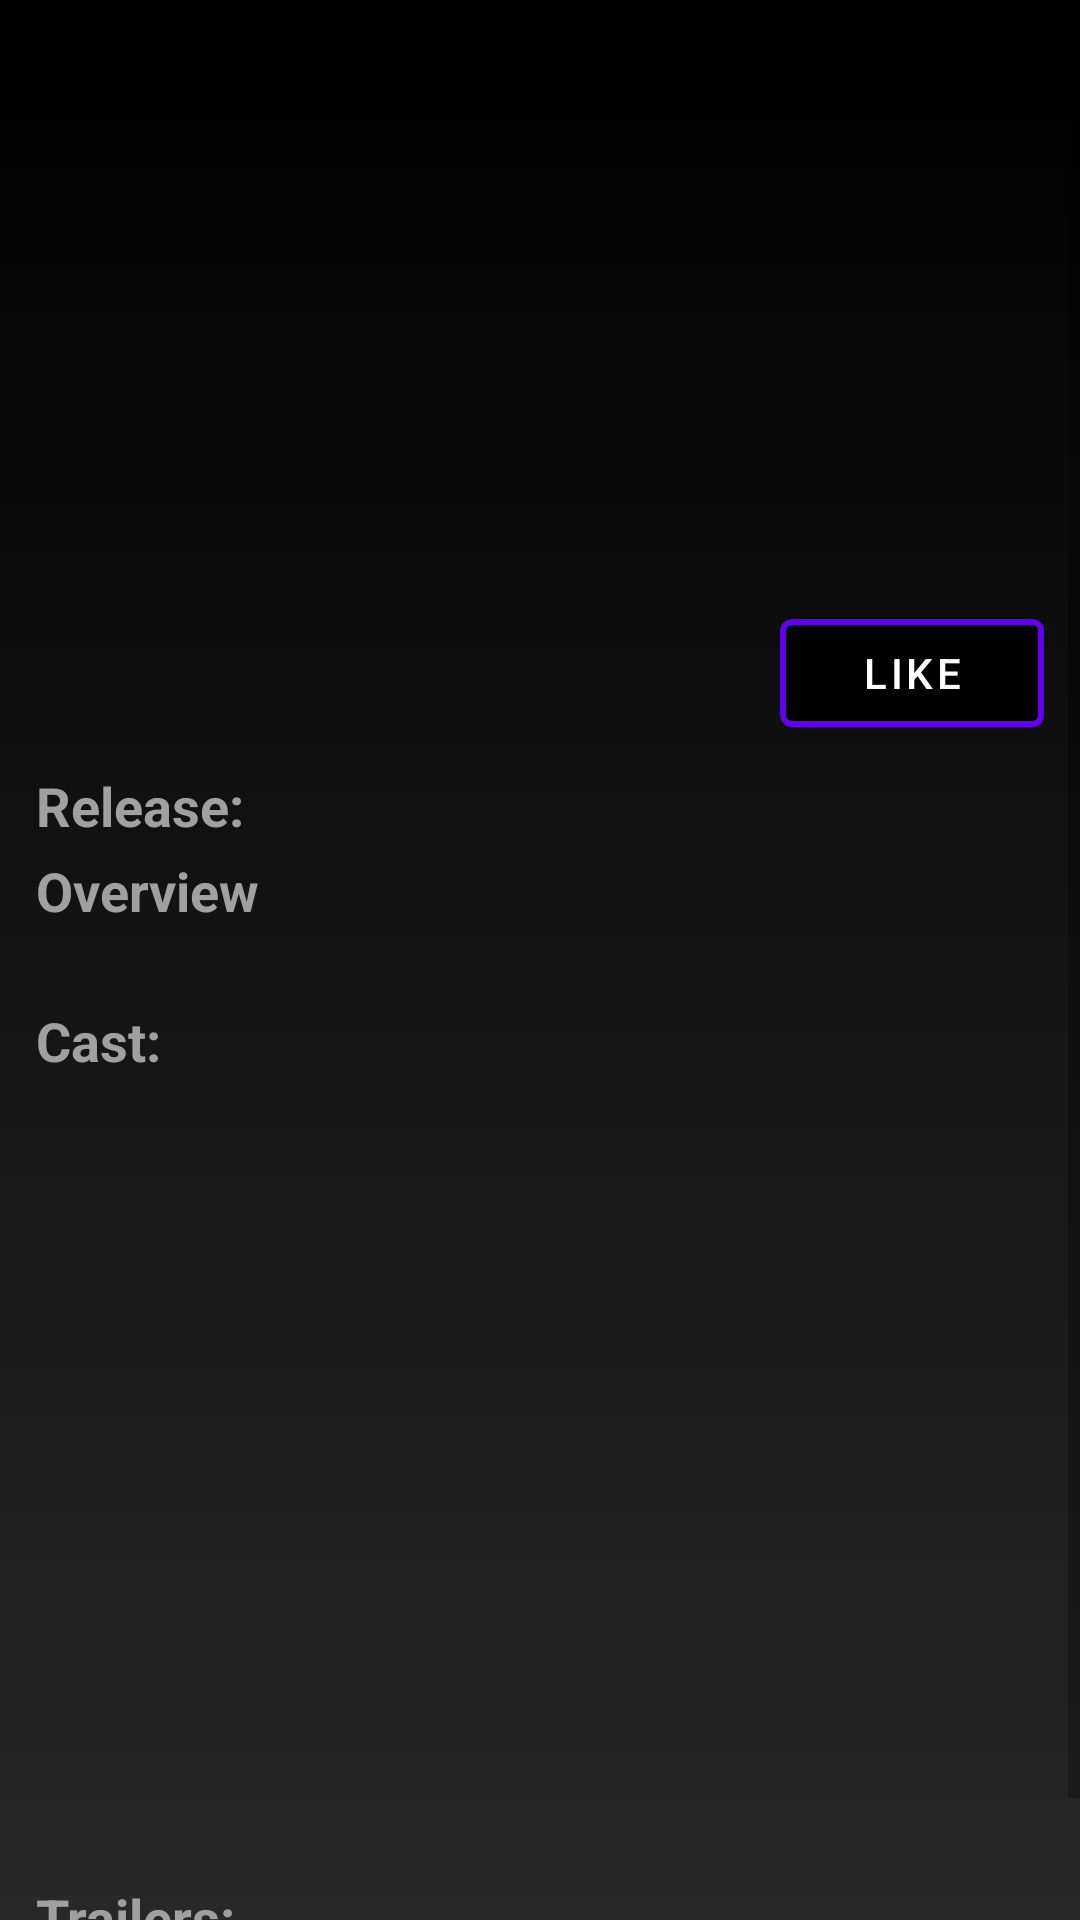

Write the Android layout XML for this screen, with the resource values it uses.
<!-- AndroidManifest.xml: application theme Theme.Movies -->
<!-- res/layout/activity_movie_detail.xml -->
<?xml version="1.0" encoding="utf-8"?>
<LinearLayout xmlns:android="http://schemas.android.com/apk/res/android"
    xmlns:app="http://schemas.android.com/apk/res-auto"
    xmlns:tools="http://schemas.android.com/tools"
    android:layout_width="match_parent"
    android:layout_height="match_parent"
    android:orientation="vertical"
    tools:context=".ui.movieDetail.MovieDetailActivity"
    android:background="@drawable/black_gradient">

    <ScrollView
        android:layout_width="match_parent"
        android:layout_height="match_parent">

        <LinearLayout
            android:layout_width="wrap_content"
            android:layout_height="wrap_content"
            android:orientation="vertical">

            <ImageView
                android:id="@+id/img_backdrop"
                android:layout_width="match_parent"
                android:layout_height="200dp"
                android:cropToPadding="true"
                android:scaleType="centerCrop"
                tools:srcCompat="@tools:sample/avatars"/>

            <androidx.constraintlayout.widget.ConstraintLayout
                android:id="@+id/movie_details_reactions"
                android:layout_width="match_parent"
                android:layout_height="wrap_content">

                <com.google.android.material.button.MaterialButton
                    android:id="@+id/btn_like"
                    android:layout_width="wrap_content"
                    android:layout_height="wrap_content"
                    android:layout_marginEnd="12dp"
                    android:text="@string/add_to_favorite_movie"
                    app:icon="@drawable/ic_favorite"
                    app:iconGravity="textStart"
                    app:iconSize="24dp"
                    app:layout_constraintBottom_toBottomOf="@+id/movie_votes"
                    app:layout_constraintEnd_toEndOf="parent"
                    app:layout_constraintTop_toTopOf="@+id/movie_votes"
                    app:strokeColor="@color/purple_500"
                    app:strokeWidth="2dp" />

                <TextView
                    android:id="@+id/movie_votes"
                    android:layout_width="wrap_content"
                    android:layout_height="wrap_content"
                    android:layout_marginStart="12dp"
                    android:layout_marginTop="8dp"
                    android:layout_marginBottom="8dp"
                    android:textColor="@color/gray"
                    android:textSize="24sp"
                    app:layout_constraintBottom_toBottomOf="parent"
                    app:layout_constraintStart_toStartOf="parent"
                    app:layout_constraintTop_toTopOf="parent"
                    tools:text="Movie Votes" />

            </androidx.constraintlayout.widget.ConstraintLayout>

            <RelativeLayout
                android:layout_width="wrap_content"
                android:layout_height="wrap_content"
                >

                <TextView
                    android:id="@+id/movie_release_year"
                    android:layout_width="match_parent"
                    android:layout_height="wrap_content"
                    android:layout_marginStart="12dp"
                    android:layout_marginTop="8dp"
                    android:text="@string/movie_releases_year"
                    android:textAppearance="@style/TextAppearance.AppCompat.Medium"
                    android:textColor="@color/gray"
                    android:textStyle="bold"
                    tools:text="Movie Year:" />

                <TextView
                    android:id="@+id/movie_release"
                    android:layout_width="match_parent"
                    android:layout_height="wrap_content"
                    android:layout_alignParentStart="true"
                    android:layout_alignParentEnd="true"
                    android:layout_marginStart="8dp"
                    android:layout_marginTop="8dp"
                    android:layout_marginEnd="12dp"
                    android:gravity="end"
                    android:textAppearance="@style/TextAppearance.AppCompat.Medium"
                    android:textColor="@color/gray"
                    tools:text="Movie Year" />

            </RelativeLayout>

            <TextView
                android:id="@+id/movie_overview"
                android:layout_width="match_parent"
                android:layout_height="wrap_content"
                android:layout_marginStart="12dp"
                android:layout_marginTop="4dp"
                android:text="@string/movie_detail_overview"
                android:textAppearance="@style/TextAppearance.AppCompat.Large"
                android:textSize="18sp"
                android:textColor="@color/gray"
                android:textStyle="bold" />

            <TextView
                android:id="@+id/movie_description"
                android:layout_width="match_parent"
                android:layout_height="wrap_content"
                android:justificationMode="inter_word"
                android:layout_marginEnd="12dp"
                android:layout_marginStart="12dp"
                android:layout_marginTop="2dp"
                android:textAppearance="@style/TextAppearance.AppCompat.Large"
                android:textSize="16sp"
                android:textColor="@color/gray"
                tools:text="Movie Description" />

            <TextView
                android:id="@+id/movie_cast"
                android:layout_width="match_parent"
                android:layout_height="wrap_content"
                android:justificationMode="inter_word"
                android:layout_marginTop="2dp"
                android:layout_marginStart="12dp"
                android:layout_marginEnd="12dp"
                android:text="@string/movie_cast_detail"
                android:textAppearance="@style/TextAppearance.AppCompat.Large"
                android:textSize="18sp"
                android:textColor="@color/gray"
                android:textStyle="bold" />

            <LinearLayout
                android:id="@+id/cast_container"
                android:layout_width="match_parent"
                android:layout_height="match_parent">

                <androidx.recyclerview.widget.RecyclerView
                    android:id="@+id/cast_list"
                    android:layout_width="wrap_content"
                    android:layout_height="260dp"
                    android:orientation="horizontal"
                    tools:listitem="@layout/credits_item" />
            </LinearLayout>

            <LinearLayout
                android:id="@+id/videos_container"
                android:layout_width="match_parent"
                android:layout_height="match_parent"
                android:orientation="vertical">

                <TextView
                    android:id="@+id/movie_videos"
                    android:layout_width="match_parent"
                    android:layout_height="wrap_content"
                    android:justificationMode="inter_word"
                    android:text="@string/movie_videos_detail"
                    android:layout_marginStart="12dp"
                    android:layout_marginTop="8dp"
                    android:textAppearance="@style/TextAppearance.AppCompat.Large"
                    android:textSize="18sp"
                    android:textColor="@color/gray"
                    android:textStyle="bold" />

                <androidx.recyclerview.widget.RecyclerView
                    android:id="@+id/video_list"
                    android:layout_width="match_parent"
                    android:layout_height="wrap_content"
                    android:padding="16dp"
                    android:scrollbars="horizontal"
                    tools:listitem="@layout/videos_item" />

            </LinearLayout>

        </LinearLayout>

    </ScrollView>

</LinearLayout>
<!-- res/layout/credits_item.xml (included above) -->
<?xml version="1.0" encoding="utf-8"?>
<androidx.constraintlayout.widget.ConstraintLayout xmlns:android="http://schemas.android.com/apk/res/android"
    xmlns:app="http://schemas.android.com/apk/res-auto"
    xmlns:tools="http://schemas.android.com/tools"
    android:layout_width="wrap_content"
    android:layout_height="260dp"
    android:padding="8dp">

    <io.github.florent37.shapeofview.shapes.RoundRectView
        android:id="@+id/gradient_container"
        android:layout_width="100dp"
        android:layout_height="225dp"
        android:elevation="4dp"
        app:shape_roundRect_bottomLeftRadius="20dp"
        app:shape_roundRect_bottomRightRadius="20dp"
        app:shape_roundRect_topLeftRadius="20dp"
        app:shape_roundRect_topRightRadius="20dp"
        app:layout_constraintStart_toStartOf="parent"
        app:shape_roundRect_borderColor="@android:color/black"
        app:shape_roundRect_borderWidth="1dp"
        app:layout_constraintTop_toTopOf="parent">

        <androidx.appcompat.widget.LinearLayoutCompat
            android:layout_width="wrap_content"
            android:layout_height="225dp"
            android:background="@drawable/black_gradient"
            android:orientation="vertical">

            <ImageView
                android:id="@+id/character_thumbnail"
                android:layout_width="wrap_content"
                android:layout_height="160dp"
                android:scaleType="centerCrop"
                tools:srcCompat="@tools:sample/avatars"/>

            <TextView
                android:id="@+id/credits_name"
                android:layout_width="wrap_content"
                android:layout_height="wrap_content"
                android:lines="1"
                android:layout_marginTop="12dp"
                android:text="@string/credits_name_detail"
                android:textAppearance="@style/TextAppearance.AppCompat.Small"
                android:layout_marginStart="4dp"
                android:textColor="@color/gray"
                android:textStyle="bold" />

            <TextView
                android:id="@+id/character_detail"
                android:layout_width="wrap_content"
                android:layout_height="wrap_content"
                android:text="@string/character_credits_detail"
                android:layout_marginStart="4dp"
                android:lines="1"
                android:textColor="@color/gray"
                android:textAppearance="@style/TextAppearance.AppCompat.Small" />


        </androidx.appcompat.widget.LinearLayoutCompat>

    </io.github.florent37.shapeofview.shapes.RoundRectView>


</androidx.constraintlayout.widget.ConstraintLayout>
<!-- res/layout/videos_item.xml (included above) -->
<?xml version="1.0" encoding="utf-8"?>
<LinearLayout xmlns:android="http://schemas.android.com/apk/res/android"
    xmlns:app="http://schemas.android.com/apk/res-auto"
    android:layout_width="match_parent"
    android:background="@drawable/black_gradient"
    android:layout_height="wrap_content">

    <com.pierfrancescosoffritti.androidyoutubeplayer.core.player.views.YouTubePlayerView
        android:id="@+id/videos_item"
        android:layout_width="match_parent"
        android:layout_height="wrap_content"
        android:padding="8dp"/>

</LinearLayout>
<!-- resources referenced by this layout -->
<resources>
  <color name="gray">#A0A0A0</color>
  <color name="purple_500">#FF6200EE</color>
  <!-- drawable black_gradient (drawable) -->
  <?xml version="1.0" encoding="utf-8"?>
  <shape xmlns:android="http://schemas.android.com/apk/res/android">
      <gradient
          android:angle="380"
          android:startColor="#000000"
          android:endColor="#282828"
          android:type="linear" />
  </shape>
  <string name="add_to_favorite_movie">Like</string>
  <string name="character_credits_detail">Character</string>
  <string name="credits_name_detail">Name</string>
  <string name="movie_cast_detail">Cast:</string>
  <string name="movie_detail_overview">Overview</string>
  <string name="movie_releases_year">Release:</string>
  <string name="movie_videos_detail">Trailers:</string>
  <style name="Theme.Movies" parent="Theme.MaterialComponents.DayNight.DarkActionBar">
          <item name="windowActionBarOverlay">false</item>
          
          <item name="colorPrimary">#000000</item>
          <item name="colorPrimaryVariant">#000000</item>
          <item name="colorOnPrimary">@color/white</item>
          
          <item name="colorSecondary">#000000</item>
          <item name="colorSecondaryVariant">#000000</item>
          <item name="colorOnSecondary">@color/black</item>
          
          <item name="android:statusBarColor" tools:targetApi="l">?attr/colorPrimaryVariant</item>
          
      </style>
  <color name="white">#FFFFFFFF</color>
  <color name="black">#FF000000</color>
</resources>
